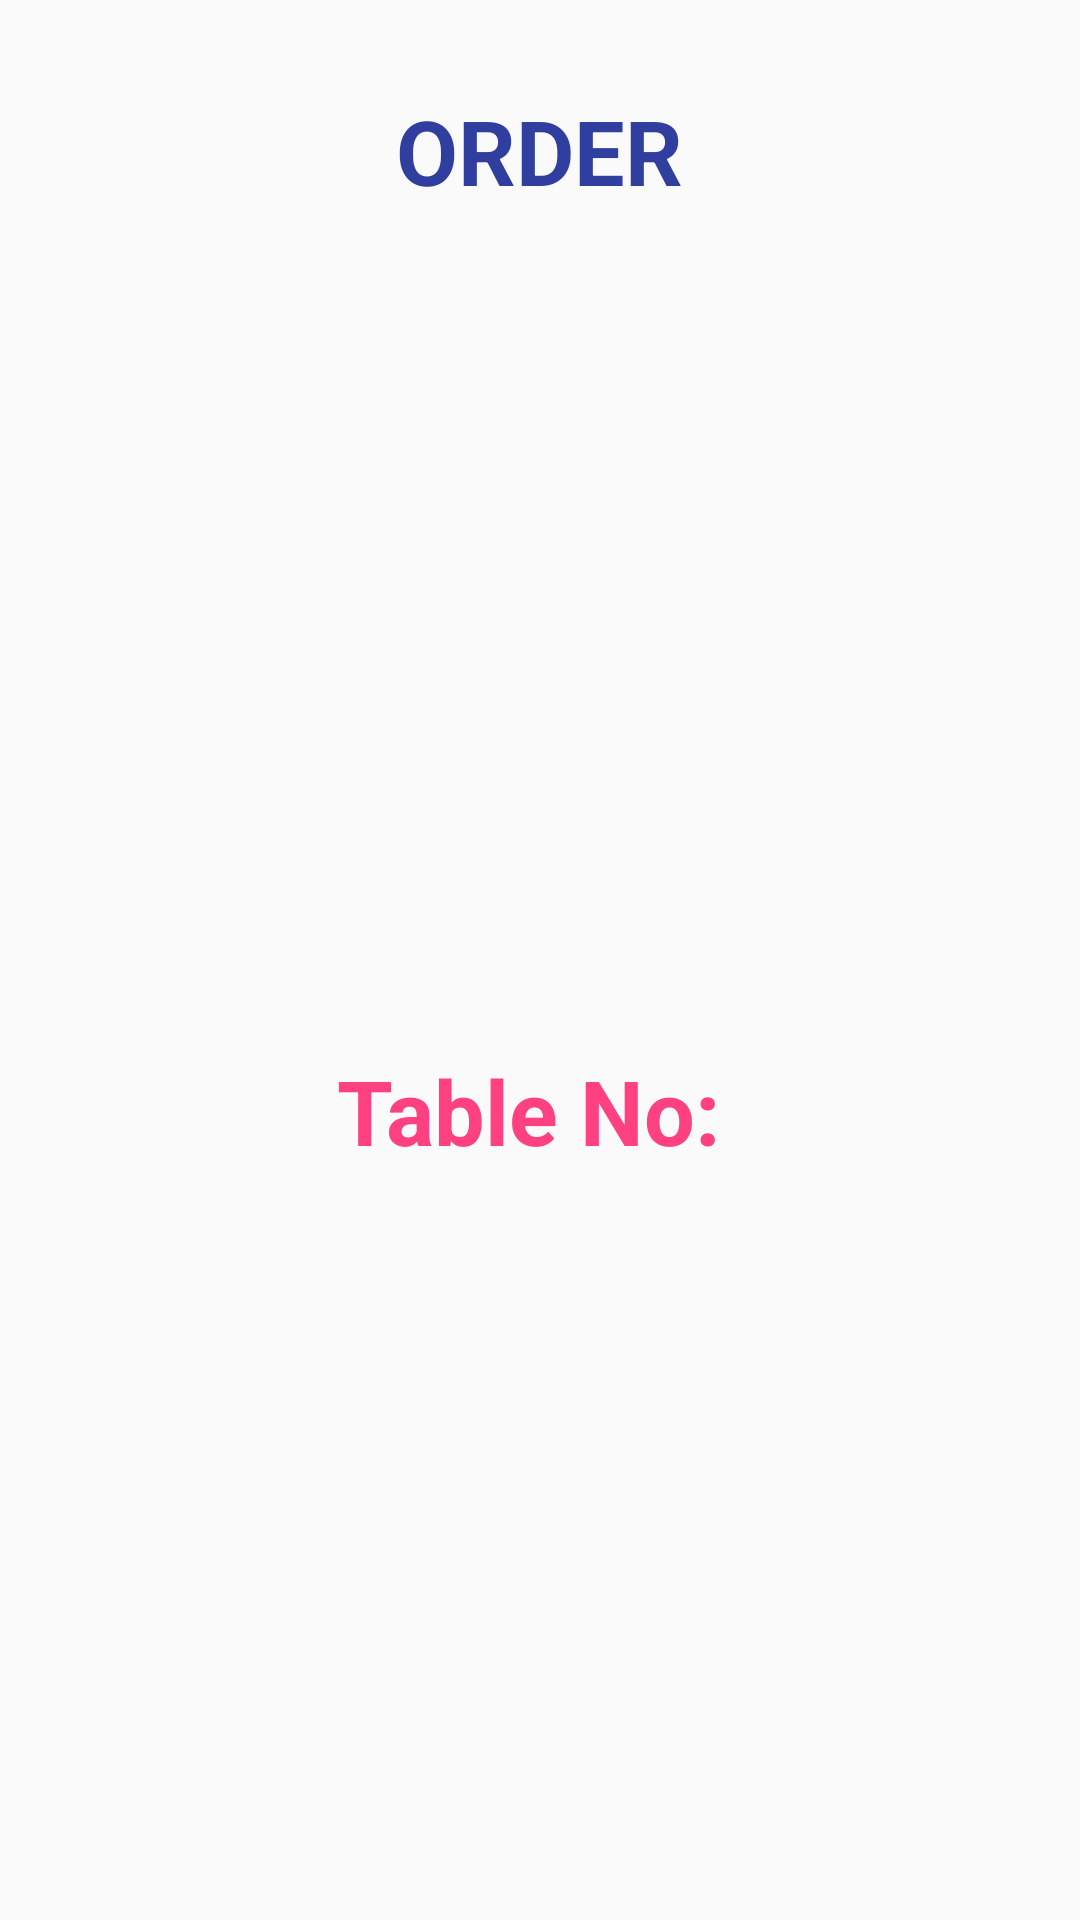

Reconstruct the res/layout file that produces this screen, plus the resources it refers to.
<!-- AndroidManifest.xml: application theme AppTheme -->
<!-- res/layout/order_activity.xml -->
<?xml version="1.0" encoding="utf-8"?>
<LinearLayout
    xmlns:android="http://schemas.android.com/apk/res/android"
    android:layout_width="match_parent"
    android:layout_height="match_parent"
    android:orientation="vertical"
    android:gravity="center_horizontal">

    <TextView
        android:layout_width="wrap_content"
        android:layout_height="wrap_content"
        android:text="ORDER"
        android:textSize="30dp"
        android:textStyle="bold"
        android:layout_marginTop="30dp"
        android:layout_marginBottom="10dp"
        android:textColor="@color/colorPrimaryDark"
        android:layout_weight="10"/>

    <TextView
        android:id="@+id/table_no"
        android:layout_width="wrap_content"
        android:layout_height="wrap_content"
        android:text="Table No: "
        android:textSize="30dp"
        android:textStyle="bold"
        android:layout_marginTop="30dp"
        android:layout_marginBottom="10dp"
        android:textColor="@color/colorAccent"
        android:layout_weight="10"/>

    <android.support.v7.widget.RecyclerView
        android:id="@+id/order_recycler_view"
        android:layout_width="wrap_content"
        android:layout_height="wrap_content">

    </android.support.v7.widget.RecyclerView>

</LinearLayout>
<!-- resources referenced by this layout -->
<resources>
  <color name="colorAccent">#FF4081</color>
  <color name="colorPrimaryDark">#303F9F</color>
  <style name="AppTheme" parent="Theme.AppCompat.Light.NoActionBar">
          
          <item name="colorPrimary">@color/colorPrimary</item>
          <item name="colorPrimaryDark">@color/colorPrimaryDark</item>
          <item name="colorControlHighlight">@color/gold</item>
          <item name="colorAccent">@color/colorAccent</item>
      </style>
  <color name="colorPrimary">#3F51B5</color>
  <color name="gold">	#D4AF37</color>
</resources>
